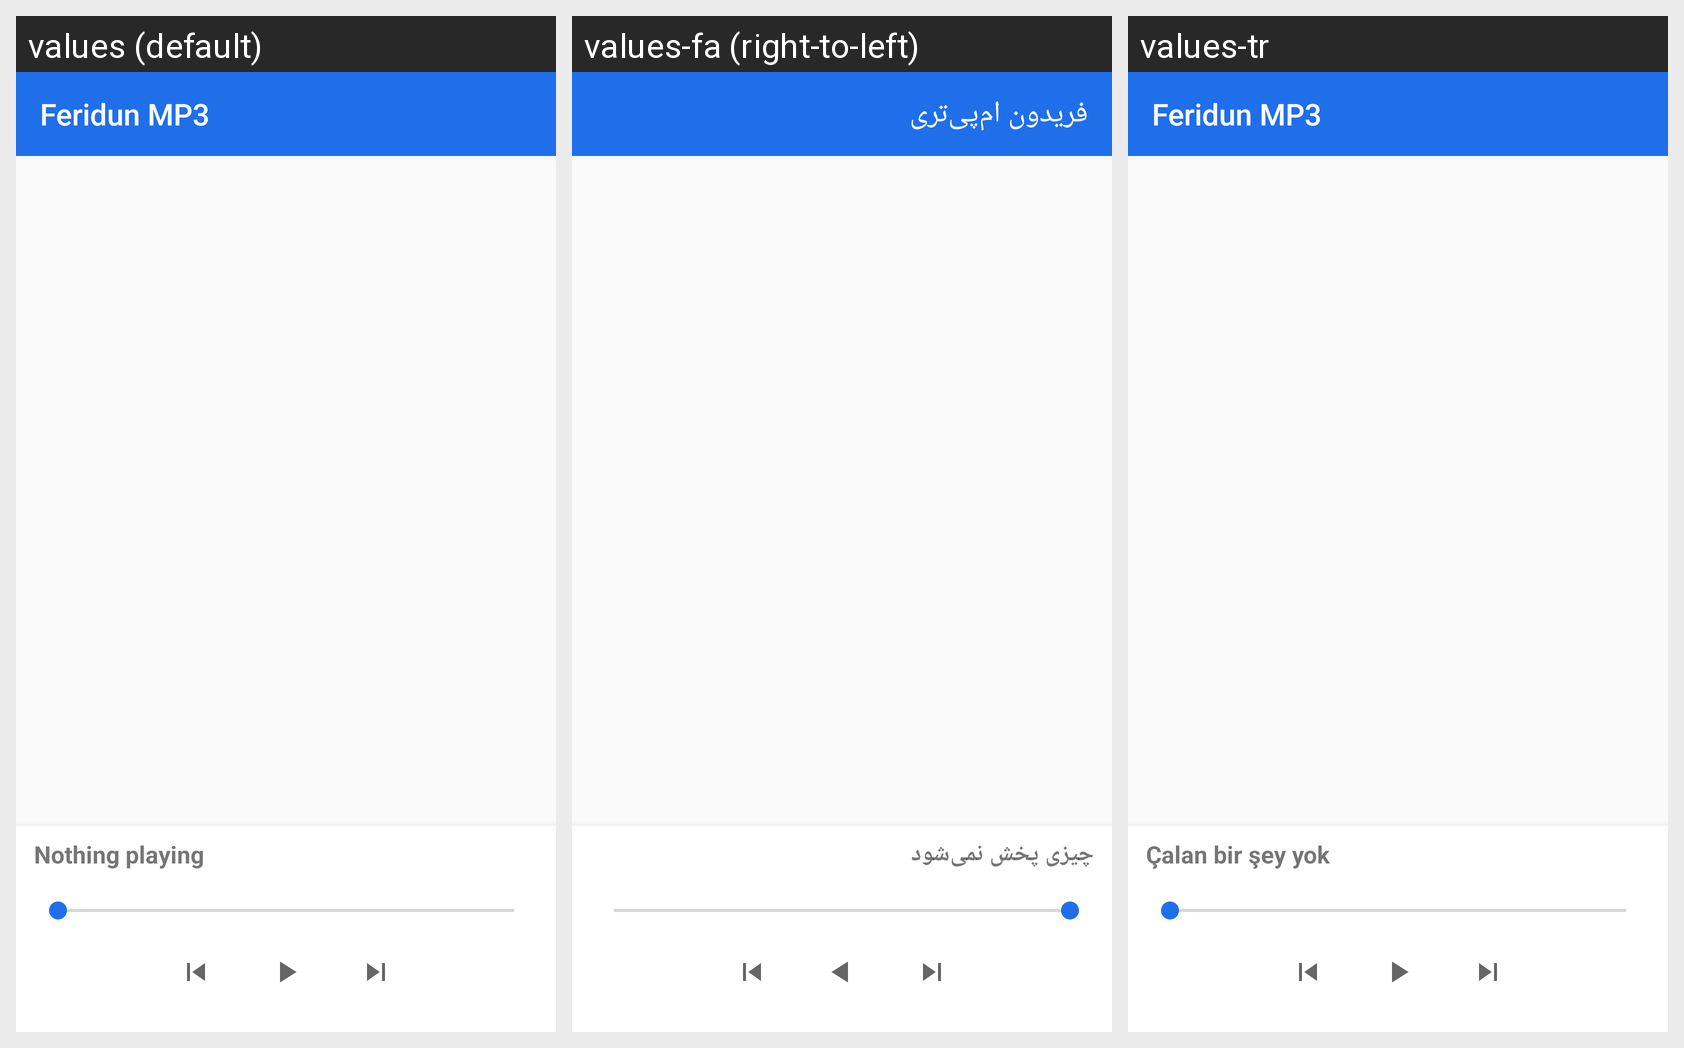

Translations of the strings shown on this Android screen, per locale in the grid:
Android screen res/layout/activity_main.xml rendered under 3 locales, left to right: values (default), values-fa (right-to-left), values-tr. Device: Nexus 5 (rendered at 1080×1920; each locale shown at half size, 540×960, under a caption strip naming it); theme Theme.Feridun.
Strings drawn on this screen, with the default value and each locale's value (text and hints the layout hard-codes, and strings that could not be matched under every locale, appear in the picture but are not listed):

app_name
  values: Feridun MP3
  values-fa: فریدون ام‌پی‌تری
  values-tr: Feridun MP3

nothing_playing
  values: Nothing playing
  values-fa: چیزی پخش نمی‌شود
  values-tr: Çalan bir şey yok
